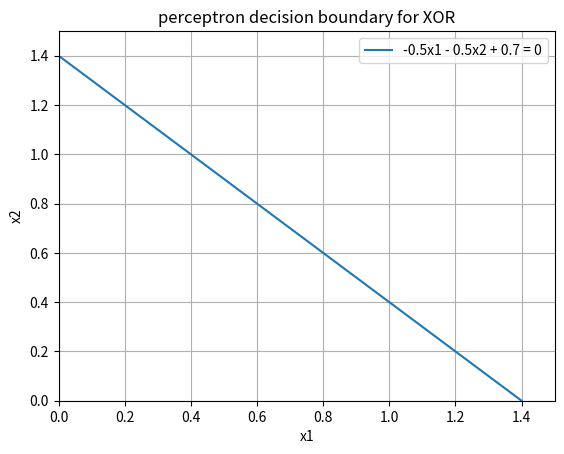

The script that saved this image:
import numpy as np
import matplotlib
matplotlib.use('Agg')  # 화면 없이 저장
import matplotlib.pyplot as plt

# x1 값을 0~1.4까지 정함
x1 = np.linspace(0, 1.4, 100)
# 위의 식에서 x2 = 1.4 - x1로 변형
x2 = 1.4 - x1

plt.plot(x1, x2, label='-0.5x1 - 0.5x2 + 0.7 = 0')
plt.xlabel('x1')
plt.ylabel('x2')
plt.xlim(0, 1.5)
plt.ylim(0, 1.5)
plt.title('perceptron decision boundary for XOR')
plt.legend()
plt.grid(True)
plt.show()
plt.savefig('xor_perceptron_boundary.png')
